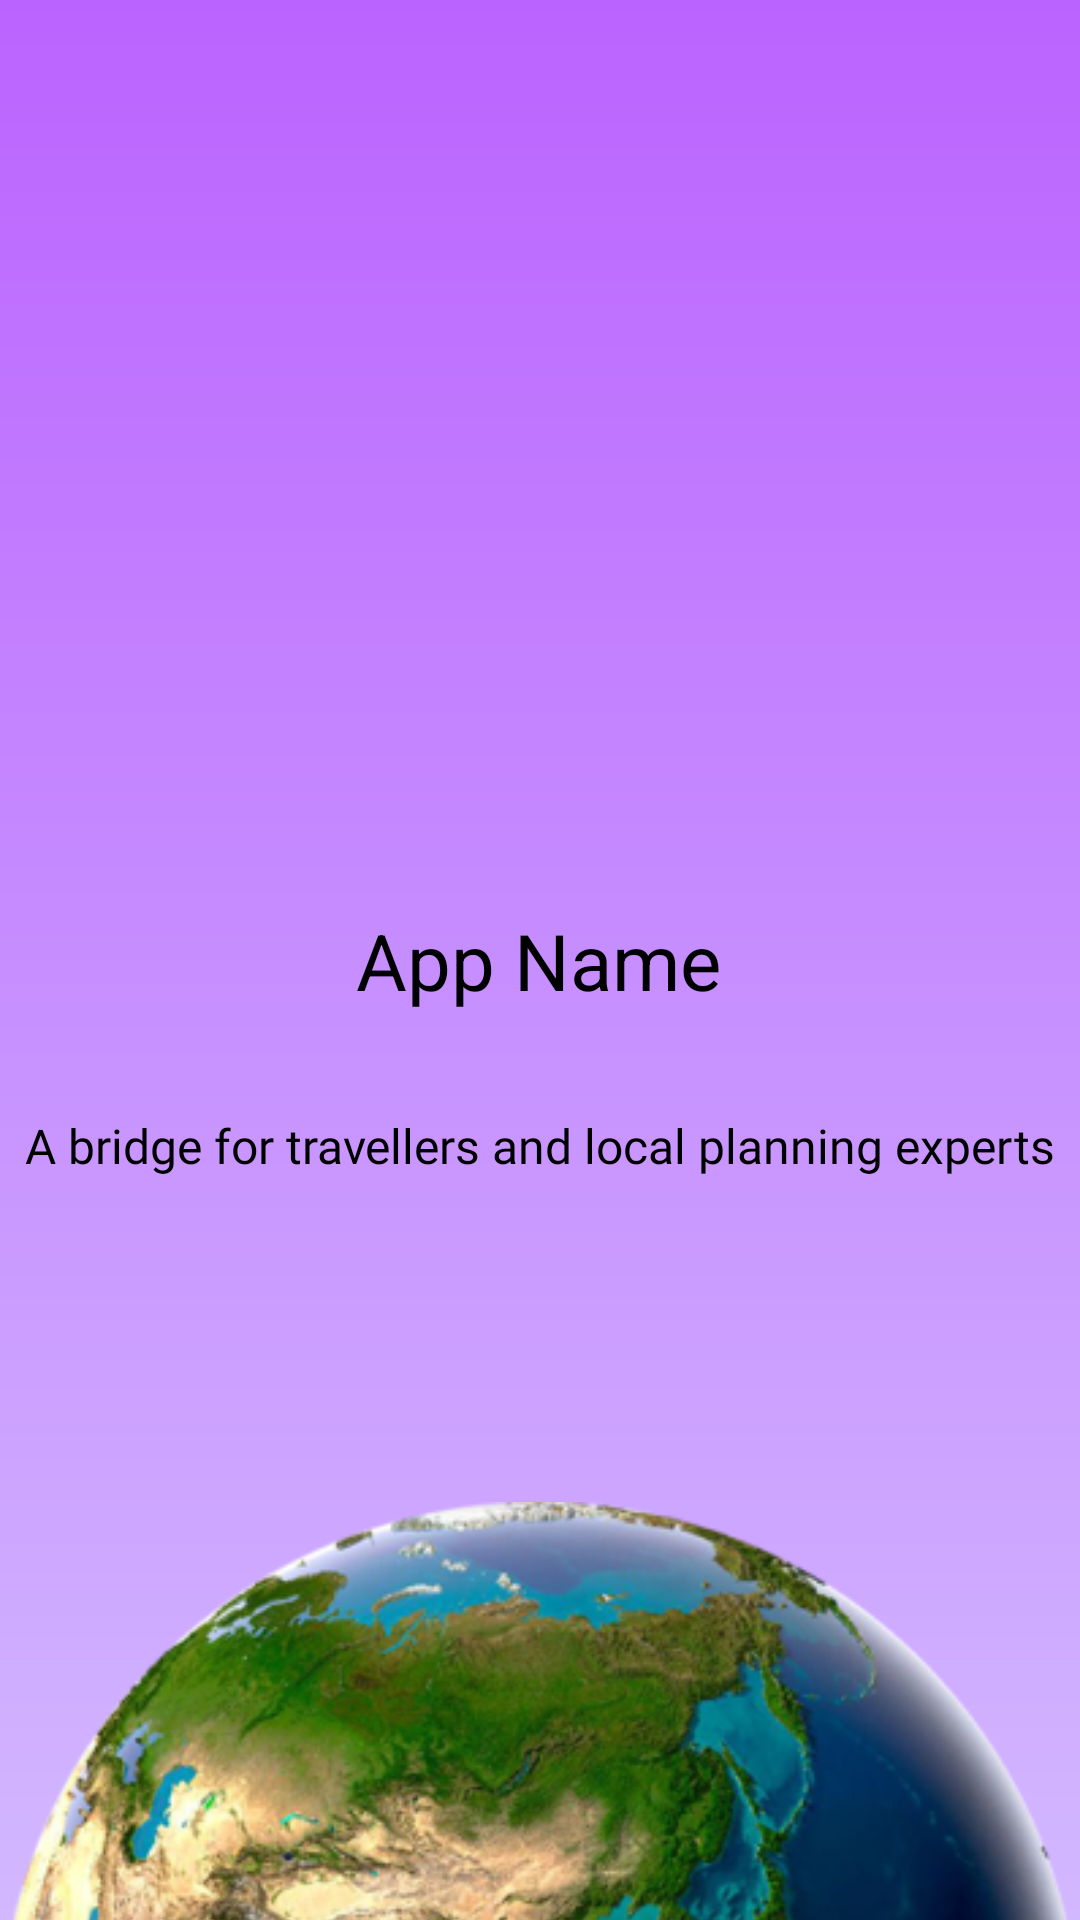

Write the Android layout XML for this screen, with the resource values it uses.
<!-- AndroidManifest.xml: application theme Theme.TravelSaathi -->
<!-- res/layout/activity_splash_screen.xml -->
<?xml version="1.0" encoding="utf-8"?>
<androidx.constraintlayout.widget.ConstraintLayout xmlns:android="http://schemas.android.com/apk/res/android"
    xmlns:app="http://schemas.android.com/apk/res-auto"
    xmlns:tools="http://schemas.android.com/tools"
    android:id="@+id/constraintLayoutMain"
    android:layout_width="match_parent"
    android:layout_height="match_parent"
    android:background="@drawable/splash_screen_background"
    tools:context="com.abhijeet.travel_saathi.splash.SplashScreen">


    <ImageView
        android:id="@+id/earthImage"
        android:layout_width="match_parent"
        android:layout_height="wrap_content"
        android:layout_marginBottom="-240sp"
        android:src="@drawable/earthmain"
        app:layout_constraintBottom_toBottomOf="parent"
        app:layout_constraintEnd_toEndOf="parent"
        app:layout_constraintHorizontal_bias="0.5"
        app:layout_constraintStart_toStartOf="parent" />

    
    
    
    
    
    
    
    

    <TextView
        android:id="@+id/appName"
        android:layout_width="wrap_content"
        android:layout_height="wrap_content"
        android:text="App Name"
        android:textColor="@color/black"
        android:textSize="26sp"
        app:layout_constraintBottom_toBottomOf="parent"
        app:layout_constraintEnd_toEndOf="parent"
        app:layout_constraintHorizontal_bias="0.498"
        app:layout_constraintStart_toStartOf="parent"
        app:layout_constraintTop_toTopOf="parent" />

    <TextView
        android:id="@+id/bridgeDescription"
        android:layout_width="wrap_content"
        android:layout_height="wrap_content"
        android:fontFamily="@font/jost_medium"
        android:text="A bridge for travellers and local planning experts"
        android:textColor="@color/black"
        android:textSize="16sp"
        app:layout_constraintBottom_toBottomOf="parent"
        app:layout_constraintEnd_toEndOf="parent"
        app:layout_constraintStart_toStartOf="parent"
        app:layout_constraintTop_toTopOf="parent"
        app:layout_constraintVertical_bias="0.6" />

    <TextView
        android:id="@+id/foodDescription"
        android:layout_width="wrap_content"
        android:layout_height="wrap_content"
        android:fontFamily="@font/jost_medium"
        android:text="Get the food you want delivered at Uber speed.\nFood delivery made simple."
        android:textAlignment="center"
        android:textColor="@color/black"
        android:textSize="16sp"
        android:visibility="invisible"
        app:layout_constraintBottom_toBottomOf="parent"
        app:layout_constraintEnd_toEndOf="parent"
        app:layout_constraintStart_toStartOf="parent"
        app:layout_constraintTop_toTopOf="parent"
        app:layout_constraintVertical_bias="0.6" />

    <ImageView
        android:id="@+id/travelImage"
        android:layout_width="250sp"
        android:layout_height="250sp"
        android:layout_marginBottom="20sp"
        android:src="@drawable/travelling"
        android:visibility="gone"
        app:layout_constraintBottom_toTopOf="@+id/bridgeDescription"
        app:layout_constraintEnd_toEndOf="parent"
        app:layout_constraintHorizontal_bias="0.496"
        app:layout_constraintStart_toStartOf="parent"

        app:layout_constraintVertical_bias="0.702" />


    <ImageView
        android:id="@+id/foodImage"
        android:layout_width="250sp"
        android:layout_height="250sp"
        android:layout_marginBottom="20sp"
        android:src="@drawable/food_image"
        android:visibility="gone"
        app:layout_constraintBottom_toTopOf="@+id/bridgeDescription"
        app:layout_constraintEnd_toEndOf="parent"
        app:layout_constraintHorizontal_bias="0.496"
        app:layout_constraintStart_toStartOf="parent"
        app:layout_constraintVertical_bias="0.702" />

    <ImageView
        android:id="@+id/planeImage"
        android:layout_width="250sp"
        android:layout_height="250sp"
        android:layout_marginBottom="-200dp"
        android:src="@drawable/plane"
        android:visibility="visible"
        app:layout_constraintBottom_toBottomOf="parent"
        app:layout_constraintEnd_toEndOf="parent"
        app:layout_constraintHorizontal_bias="0.5"
        app:layout_constraintStart_toStartOf="parent" />

    <com.google.android.material.button.MaterialButton
        android:id="@+id/loginButton"
        android:layout_width="wrap_content"
        android:layout_height="wrap_content"
        android:background="@drawable/login_button_background"
        android:text="Login"
        android:visibility="invisible"
        android:backgroundTint="@android:color/transparent"
        android:layout_marginBottom="30sp"
        app:layout_constraintBottom_toTopOf="@+id/earthImage"
        app:layout_constraintEnd_toEndOf="parent"
        app:layout_constraintHorizontal_bias="0.5"
        app:layout_constraintStart_toStartOf="parent" />


</androidx.constraintlayout.widget.ConstraintLayout>
<!-- resources referenced by this layout -->
<resources>
  <color name="black">#FF000000</color>
  <!-- drawable earthmain: png bitmap (drawable, 275947 bytes) -->
  <!-- drawable food_image: png bitmap (drawable, 395425 bytes) -->
  <!-- drawable login_button_background (drawable) -->
  <?xml version="1.0" encoding="utf-8"?>
  <shape xmlns:android="http://schemas.android.com/apk/res/android">
      <gradient
          android:startColor="#FE6C6C"
          android:endColor="#4DFFB6B6"
          android:type="linear"/>
  
      <corners
          android:radius="80sp"/>
  </shape>
  <!-- drawable plane: png bitmap (drawable, 41737 bytes) -->
  <!-- drawable splash_screen_background (drawable) -->
  <?xml version="1.0" encoding="utf-8"?>
  <shape xmlns:android="http://schemas.android.com/apk/res/android">
  
      <gradient
          android:startColor="#BB63FF"
          android:endColor="#D2B8FF"
          android:angle="1"
          android:type="linear"/>
  
  
  </shape>
  <!-- drawable travelling: vector/xml drawable (drawable, 47327 chars, omitted) -->
  <style name="Theme.TravelSaathi" parent="Base.Theme.TravelSaathi" />
  <style name="Base.Theme.TravelSaathi" parent="Theme.Material3.Light.NoActionBar">
      </style>
</resources>
